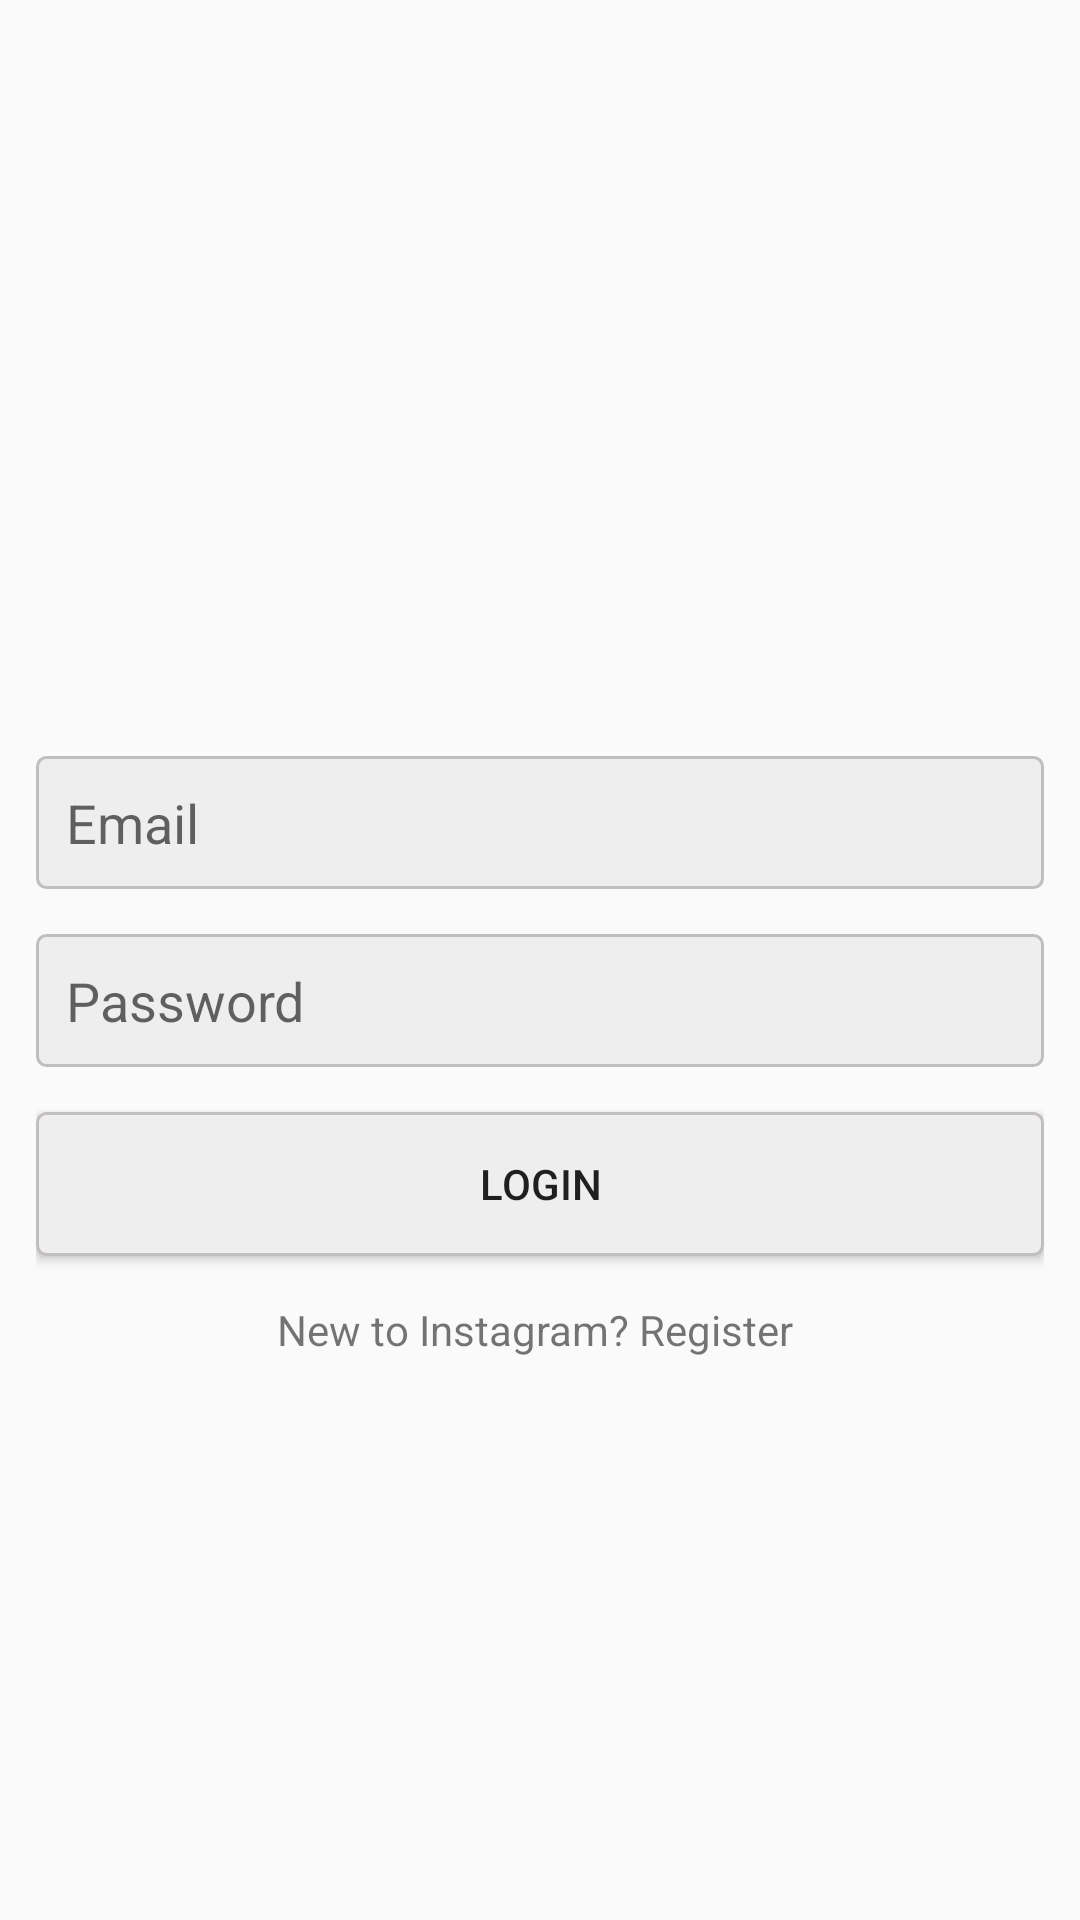

Reconstruct the res/layout file that produces this screen, plus the resources it refers to.
<!-- AndroidManifest.xml: application theme Theme.MyInstagram -->
<!-- res/layout/activity_login.xml -->
<?xml version="1.0" encoding="utf-8"?>
<LinearLayout xmlns:android="http://schemas.android.com/apk/res/android"
    xmlns:app="http://schemas.android.com/apk/res-auto"
    xmlns:tools="http://schemas.android.com/tools"
    android:orientation="vertical"
    android:padding="12dp"
    android:gravity="center"
    android:layout_width="match_parent"
    android:layout_height="match_parent"
    tools:context=".RegisterActivity">
    <ImageView
        android:layout_width="match_parent"
        android:layout_height="50dp"
        android:src="@drawable/logo"/>

    <EditText
        android:layout_width="match_parent"
        android:layout_height="wrap_content"
        android:id="@+id/email1"
        android:background="@drawable/edit_text_background"
        android:hint="Email"
        android:layout_marginTop="15dp"
        android:padding="10dp"/>
    <EditText
        android:layout_width="match_parent"
        android:layout_height="wrap_content"
        android:id="@+id/password1"
        android:background="@drawable/edit_text_background"
        android:hint="Password"
        android:layout_marginTop="15dp"
        android:padding="10dp"/>
    <Button
        android:layout_width="match_parent"
        android:layout_height="wrap_content"
        android:id="@+id/login1"
        android:text="LOGIN"
        android:background="@drawable/edit_text_background"
        android:padding="10dp"
        android:layout_marginTop="15dp"/>
    <TextView
        android:layout_width="wrap_content"
        android:layout_height="wrap_content"
        android:text="New to Instagram? Register "
        android:layout_marginTop="15dp"
        android:id="@+id/register_user"/>


</LinearLayout>
<!-- resources referenced by this layout -->
<resources>
  <!-- drawable edit_text_background (drawable) -->
  <?xml version="1.0" encoding="utf-8"?>
  <shape xmlns:android="http://schemas.android.com/apk/res/android"
      android:shape="rectangle">
      <corners
          android:radius="3dp"/>
      <solid
          android:color="#eee"/>
      <stroke
          android:width="1dp"
          android:color="@color/colorAccent"/>
  
  </shape>
  <style name="Theme.MyInstagram" parent="Theme.AppCompat.DayNight.DarkActionBar">
          
          <item name="colorPrimary">@color/purple_500</item>
          <item name="colorPrimaryVariant">@color/purple_700</item>
          <item name="colorOnPrimary">@color/white</item>
          
          <item name="colorSecondary">@color/teal_200</item>
          <item name="colorSecondaryVariant">@color/teal_700</item>
          <item name="colorOnSecondary">@color/black</item>
          
          <item name="android:statusBarColor" tools:targetApi="l">?attr/colorPrimaryVariant</item>
          
      </style>
  <color name="colorAccent">#c2bdbf</color>
  <color name="purple_500">#FF6200EE</color>
  <color name="purple_700">#FF3700B3</color>
  <color name="white">#FFFFFFFF</color>
  <color name="teal_200">#FF03DAC5</color>
  <color name="teal_700">#FF018786</color>
  <color name="black">#FF000000</color>
</resources>
